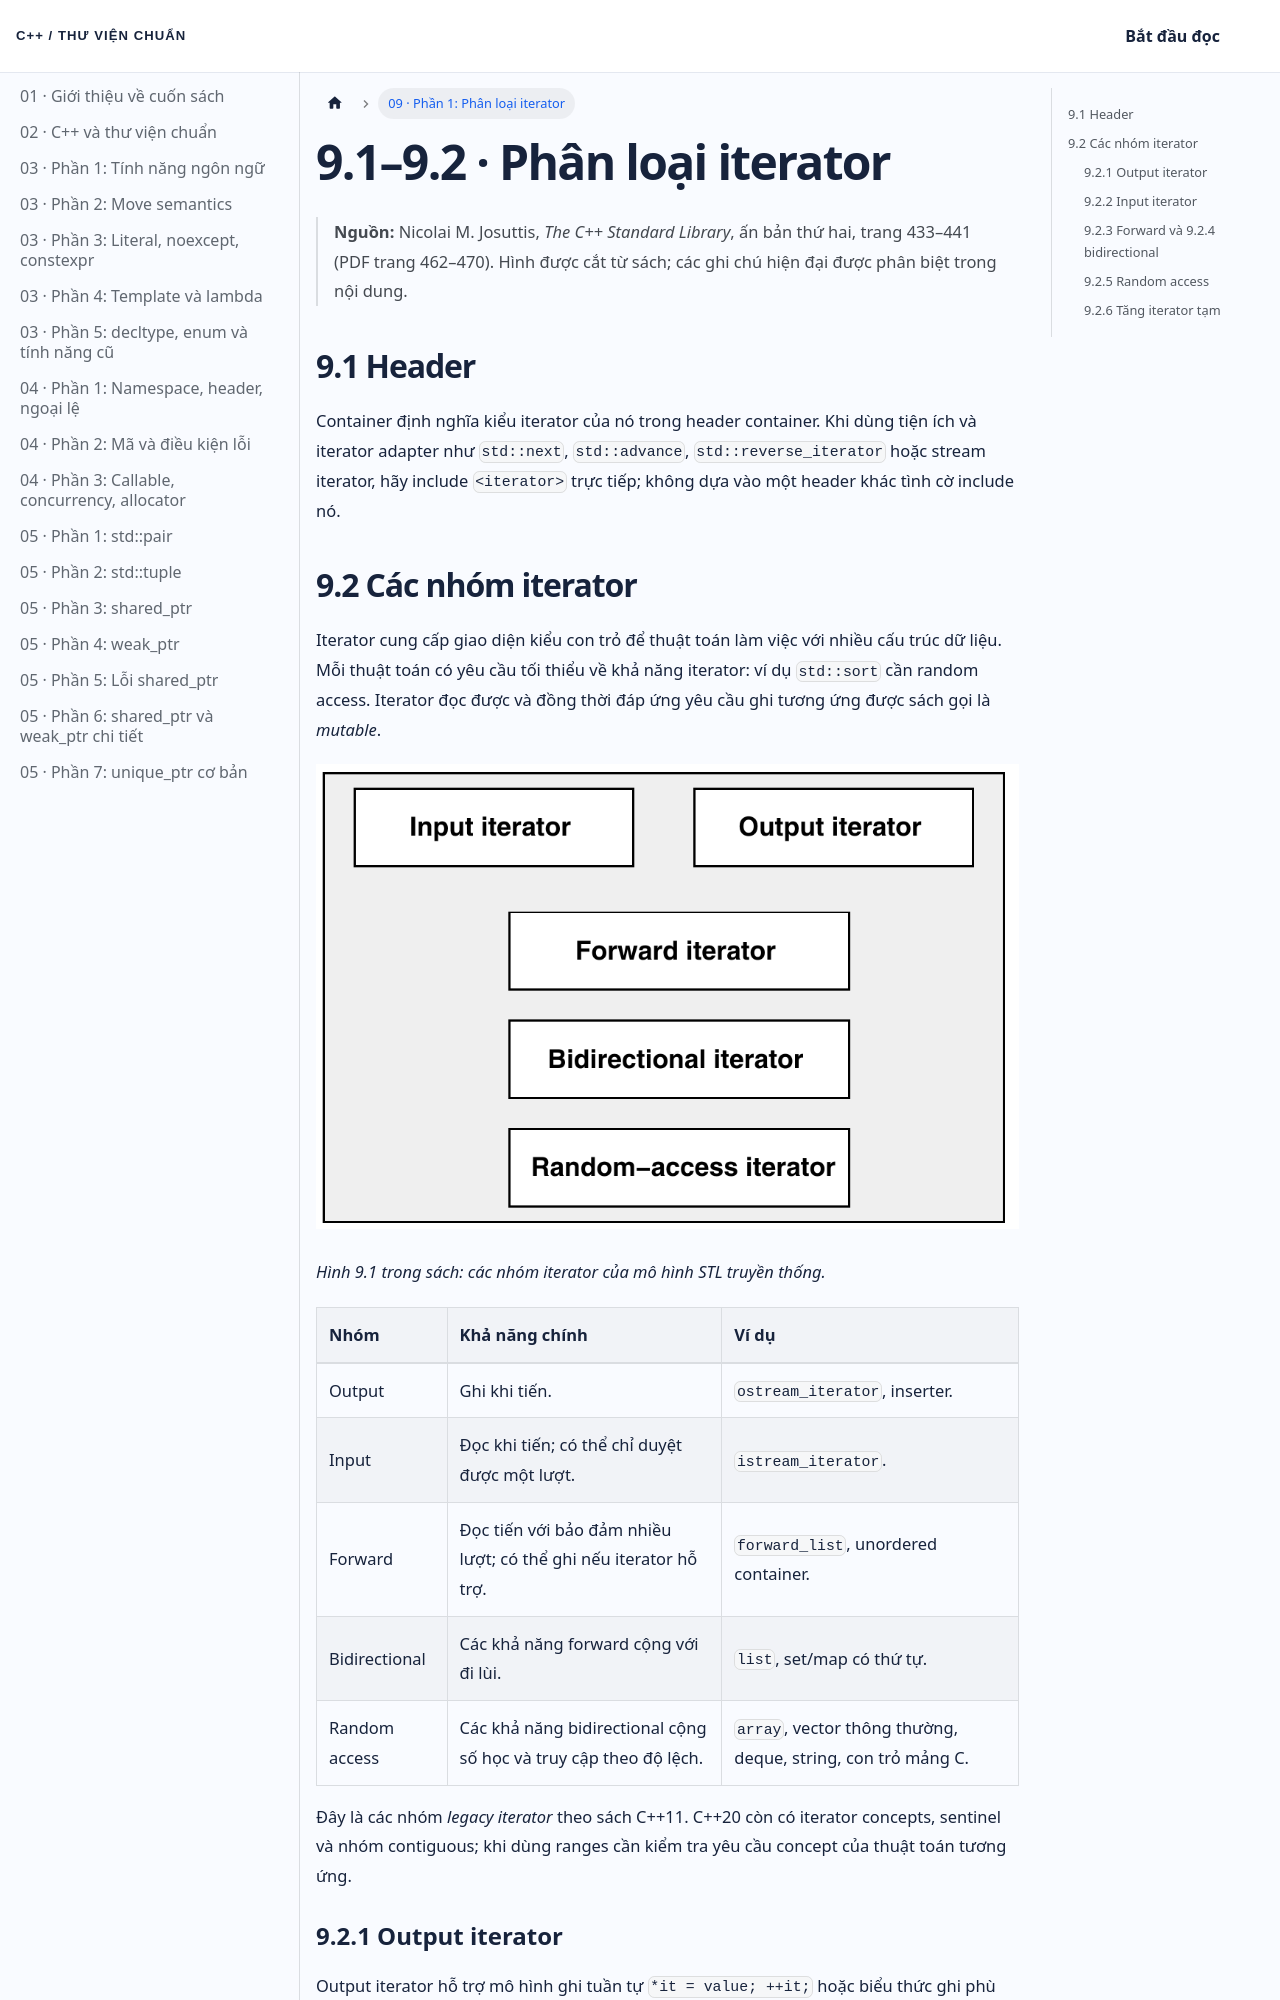

repository: NThanhPhat2K3/cpp-standard-library-vietnamese · page: docs/chuong-09-phan-1/index.html · generator: docusaurus

---
id: chuong-09-phan-1
title: 'Chương 9 · Phân loại iterator'
sidebar_label: '09 · Phần 1: Phân loại iterator'
---

# 9.1–9.2 · Phân loại iterator

> **Nguồn:** Nicolai M. Josuttis, *The C++ Standard Library*, ấn bản thứ hai, trang 433–441 (PDF trang 462–470). Hình được cắt từ sách; các ghi chú hiện đại được phân biệt trong nội dung.

## 9.1 Header

Container định nghĩa kiểu iterator của nó trong header container. Khi dùng tiện ích và iterator adapter như `std::next`, `std::advance`, `std::reverse_iterator` hoặc stream iterator, hãy include `<iterator>` trực tiếp; không dựa vào một header khác tình cờ include nó.

## 9.2 Các nhóm iterator

Iterator cung cấp giao diện kiểu con trỏ để thuật toán làm việc với nhiều cấu trúc dữ liệu. Mỗi thuật toán có yêu cầu tối thiểu về khả năng iterator: ví dụ `std::sort` cần random access. Iterator đọc được và đồng thời đáp ứng yêu cầu ghi tương ứng được sách gọi là *mutable*.

![Các nhóm iterator trong sách](/img/chuong-09-phan-loai-iterator.png)

*Hình 9.1 trong sách: các nhóm iterator của mô hình STL truyền thống.*

| Nhóm | Khả năng chính | Ví dụ |
|:---|:---|:---|
| Output | Ghi khi tiến. | `ostream_iterator`, inserter. |
| Input | Đọc khi tiến; có thể chỉ duyệt được một lượt. | `istream_iterator`. |
| Forward | Đọc tiến với bảo đảm nhiều lượt; có thể ghi nếu iterator hỗ trợ. | `forward_list`, unordered container. |
| Bidirectional | Các khả năng forward cộng với đi lùi. | `list`, set/map có thứ tự. |
| Random access | Các khả năng bidirectional cộng số học và truy cập theo độ lệch. | `array`, vector thông thường, deque, string, con trỏ mảng C. |

Đây là các nhóm *legacy iterator* theo sách C++11. C++20 còn có iterator concepts, sentinel và nhóm contiguous; khi dùng ranges cần kiểm tra yêu cầu concept của thuật toán tương ứng.
